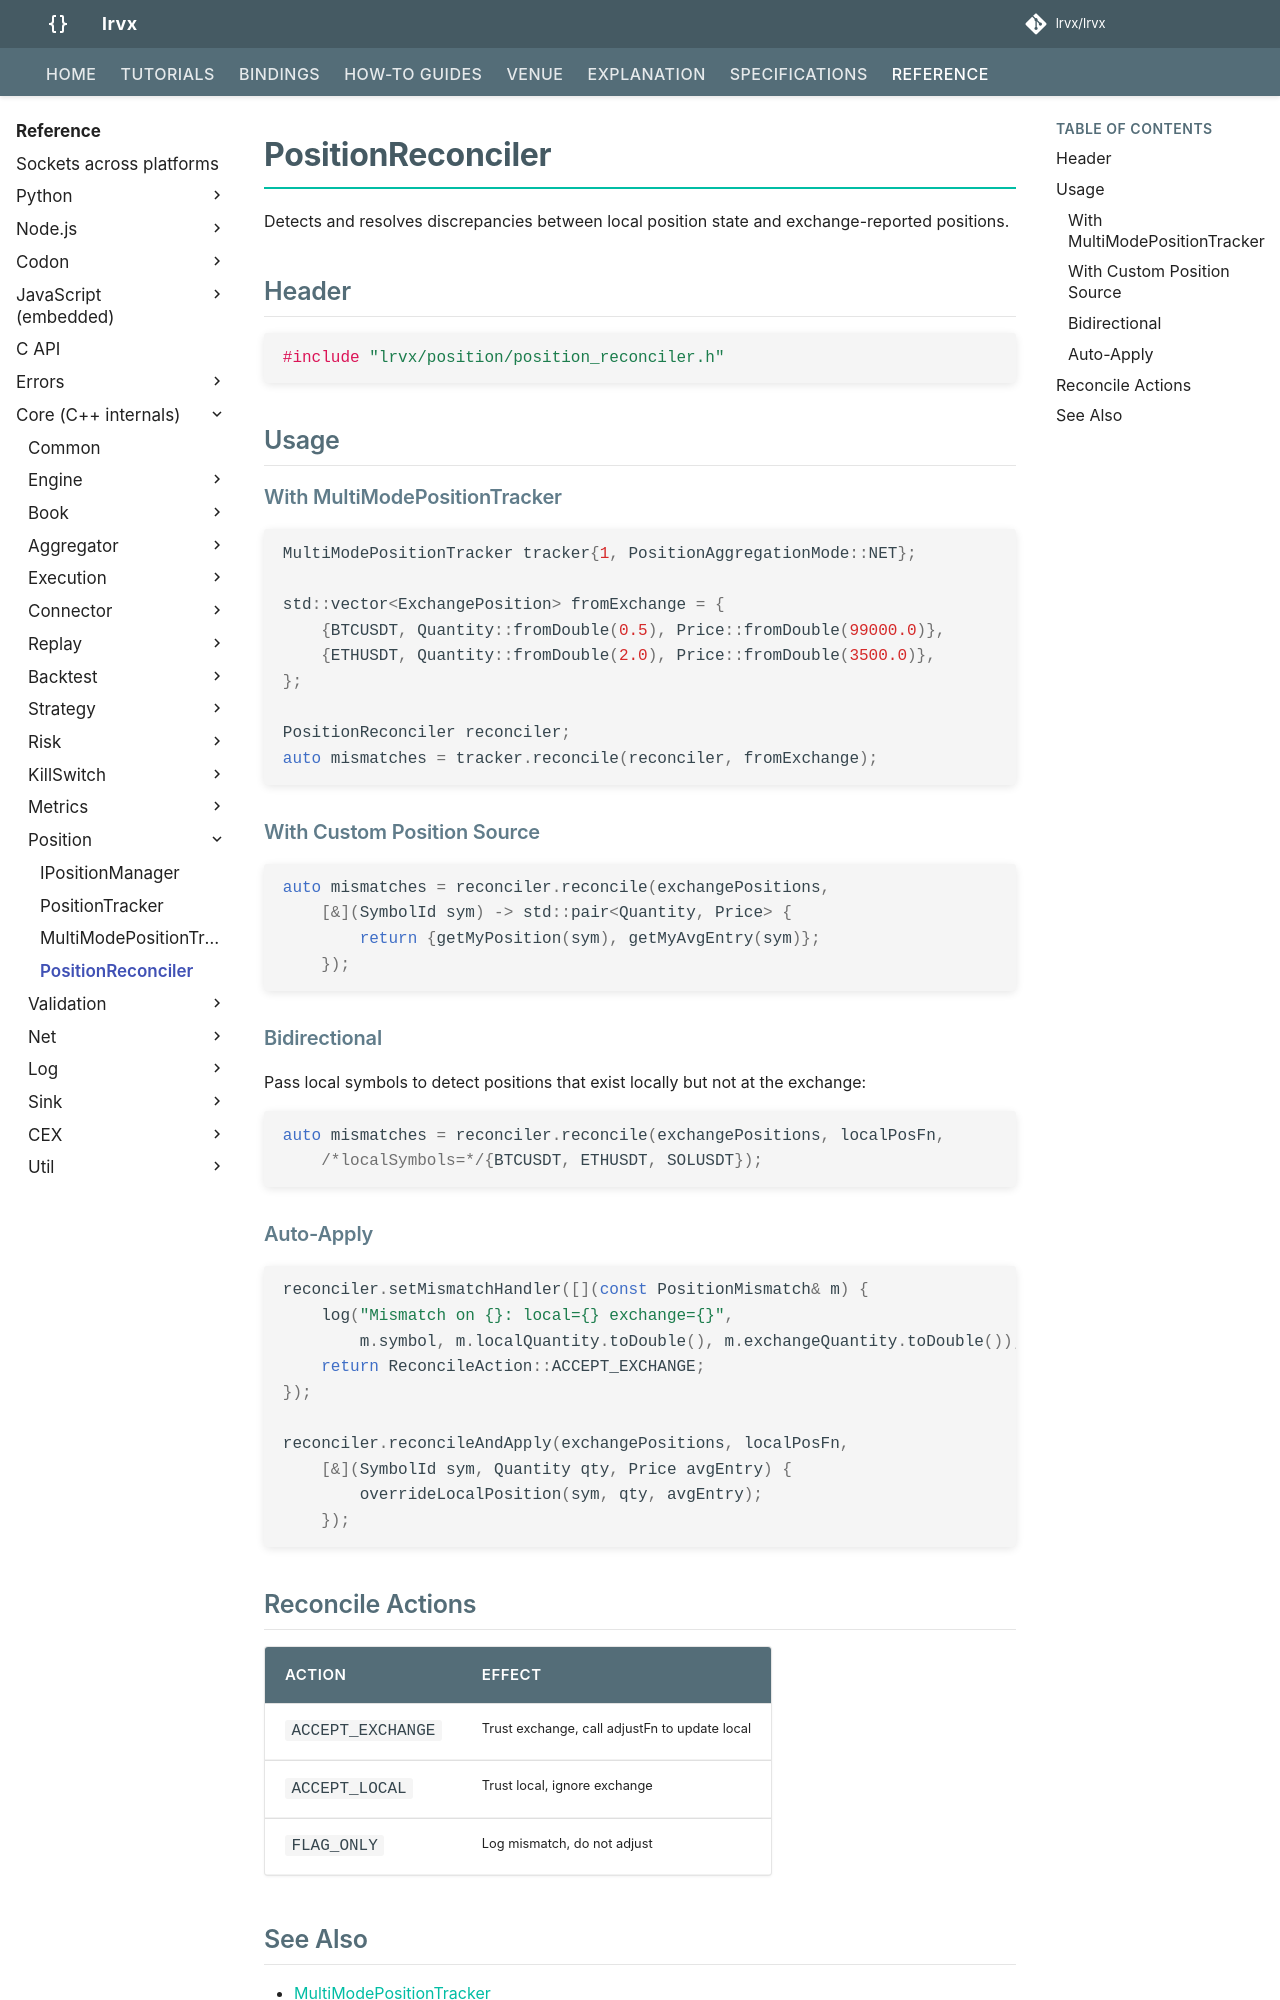

repository: FLOX-Foundation/flox · page: reference/api/position/position_reconciler/index.html · generator: mkdocs

# PositionReconciler

Detects and resolves discrepancies between local position state and exchange-reported positions.

## Header

```cpp
#include "flox/position/position_reconciler.h"
```

## Usage

### With MultiModePositionTracker

```cpp
MultiModePositionTracker tracker{1, PositionAggregationMode::NET};

std::vector<ExchangePosition> fromExchange = {
    {BTCUSDT, Quantity::fromDouble(0.5), Price::fromDouble(99000.0)},
    {ETHUSDT, Quantity::fromDouble(2.0), Price::fromDouble(3500.0)},
};

PositionReconciler reconciler;
auto mismatches = tracker.reconcile(reconciler, fromExchange);
```

### With Custom Position Source

```cpp
auto mismatches = reconciler.reconcile(exchangePositions,
    [&](SymbolId sym) -> std::pair<Quantity, Price> {
        return {getMyPosition(sym), getMyAvgEntry(sym)};
    });
```

### Bidirectional

Pass local symbols to detect positions that exist locally but not at the exchange:

```cpp
auto mismatches = reconciler.reconcile(exchangePositions, localPosFn,
    /*localSymbols=*/{BTCUSDT, ETHUSDT, SOLUSDT});
```

### Auto-Apply

```cpp
reconciler.setMismatchHandler([](const PositionMismatch& m) {
    log("Mismatch on {}: local={} exchange={}",
        m.symbol, m.localQuantity.toDouble(), m.exchangeQuantity.toDouble());
    return ReconcileAction::ACCEPT_EXCHANGE;
});

reconciler.reconcileAndApply(exchangePositions, localPosFn,
    [&](SymbolId sym, Quantity qty, Price avgEntry) {
        overrideLocalPosition(sym, qty, avgEntry);
    });
```

## Reconcile Actions

| Action | Effect |
|--------|--------|
| `ACCEPT_EXCHANGE` | Trust exchange, call adjustFn to update local |
| `ACCEPT_LOCAL` | Trust local, ignore exchange |
| `FLAG_ONLY` | Log mismatch, do not adjust |
